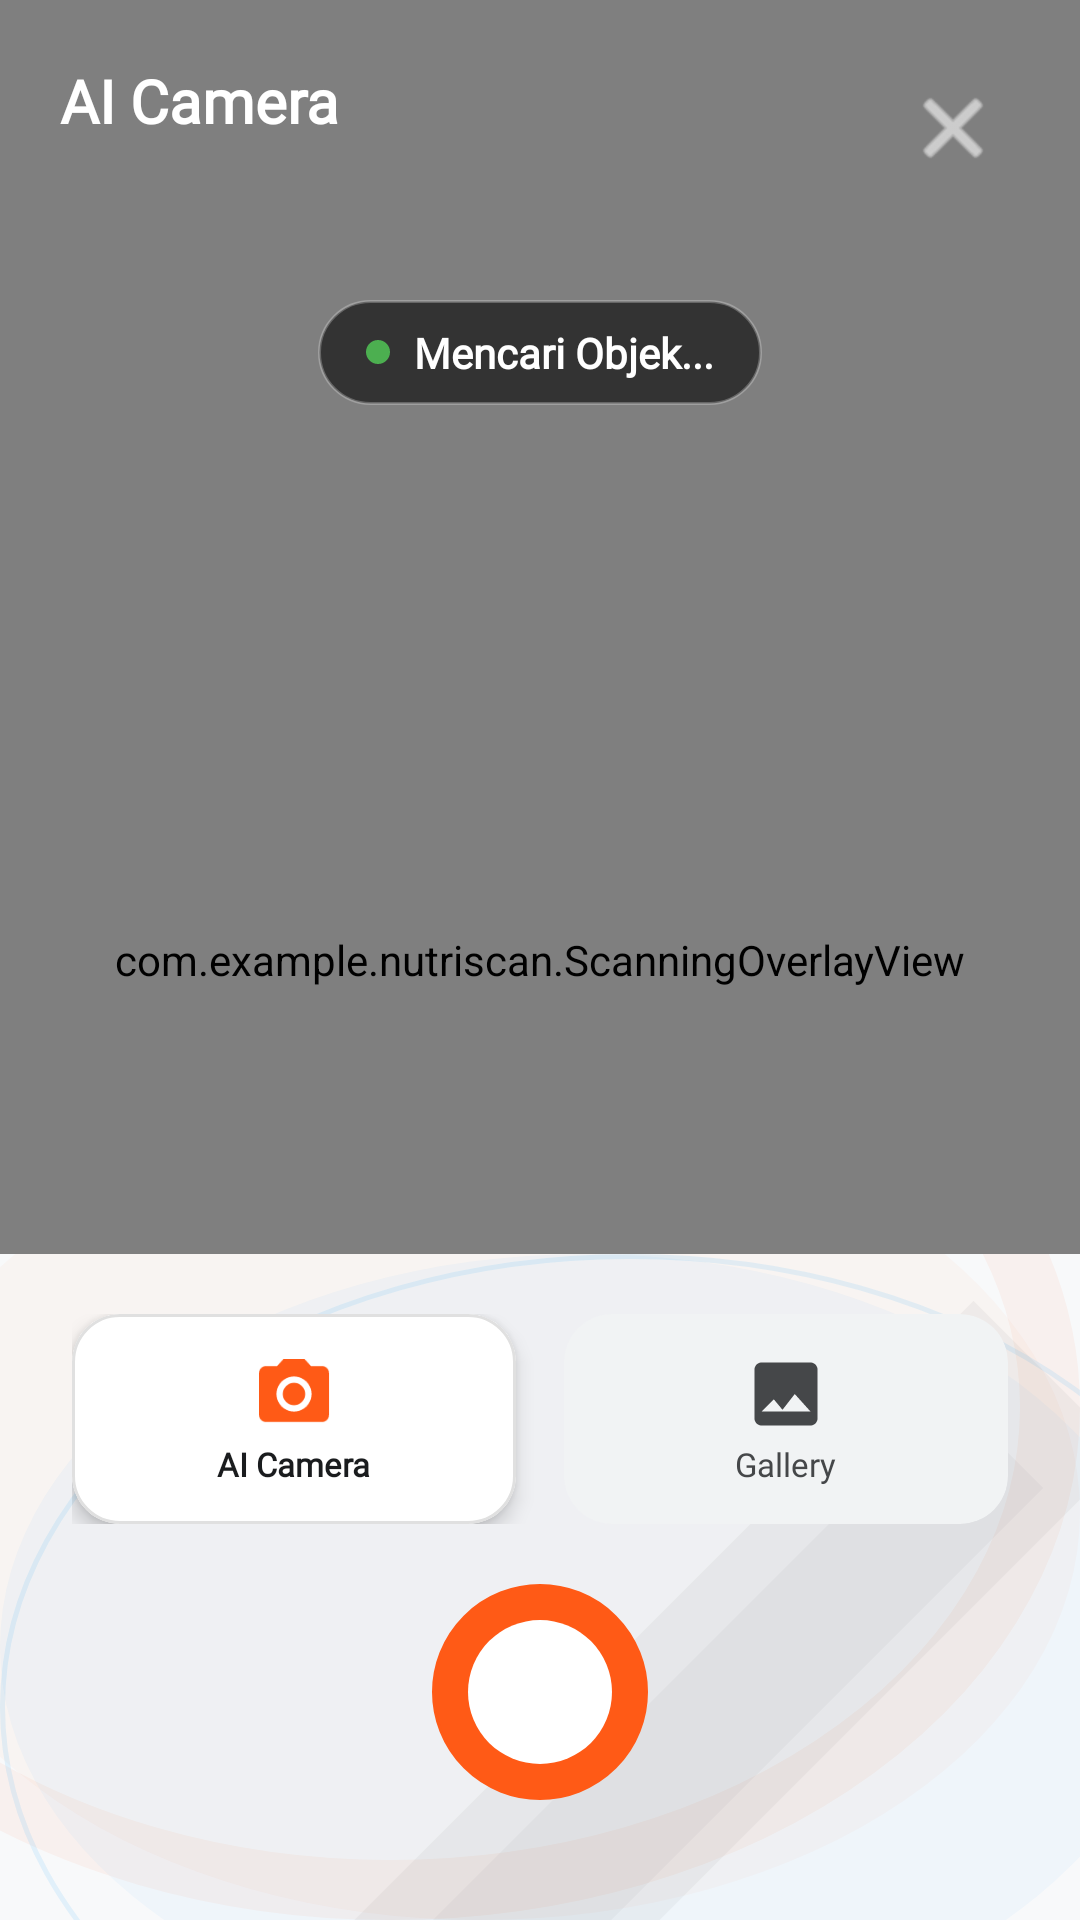

Produce the Android XML layout that renders to this screen, including the resource entries it uses.
<!-- AndroidManifest.xml: application theme Theme.Nutriscan -->
<!-- res/layout/activity_ai_camera.xml -->
<?xml version="1.0" encoding="utf-8"?>
<androidx.constraintlayout.widget.ConstraintLayout xmlns:android="http://schemas.android.com/apk/res/android"
    xmlns:app="http://schemas.android.com/apk/res-auto"
    xmlns:tools="http://schemas.android.com/tools"
    android:layout_width="match_parent"
    android:layout_height="match_parent"
    android:background="@drawable/bg_home_abstract">

    
    <androidx.camera.view.PreviewView
        android:id="@+id/viewFinder"
        android:layout_width="match_parent"
        android:layout_height="match_parent" />

    
    <com.example.nutriscan.ScanningOverlayView
        android:id="@+id/scanningOverlay"
        android:layout_width="match_parent"
        android:layout_height="match_parent" />

    
    <LinearLayout
        android:id="@+id/statusContainer"
        android:layout_width="wrap_content"
        android:layout_height="wrap_content"
        android:layout_marginTop="100dp"
        android:background="@drawable/bg_status_badge"
        android:orientation="horizontal"
        android:paddingHorizontal="16dp"
        android:paddingVertical="8dp"
        android:elevation="4dp"
        app:layout_constraintEnd_toEndOf="parent"
        app:layout_constraintStart_toStartOf="parent"
        app:layout_constraintTop_toTopOf="parent">

        <View
            android:id="@+id/statusIndicator"
            android:layout_width="8dp"
            android:layout_height="8dp"
            android:layout_gravity="center"
            android:background="@drawable/circle_green" />

        <TextView
            android:id="@+id/tvStatus"
            android:layout_width="wrap_content"
            android:layout_height="wrap_content"
            android:layout_marginStart="8dp"
            android:fontFamily="@font/spacelight"
            android:text="Mencari Objek..."
            android:textColor="@color/white"
            android:textSize="14sp"
            android:textStyle="bold" />
    </LinearLayout>

    
    <RelativeLayout
        android:id="@+id/topBar"
        android:layout_width="match_parent"
        android:layout_height="wrap_content"
        android:padding="20dp"
        app:layout_constraintTop_toTopOf="parent">

        <TextView
            android:layout_width="wrap_content"
            android:layout_height="wrap_content"
            android:fontFamily="@font/spacelight"
            android:text="@string/title_ai_camera"
            android:textColor="@color/white"
            android:textSize="20sp"
            android:textStyle="bold" />

        <ImageButton
            android:id="@+id/btnClose"
            android:layout_width="45dp"
            android:layout_height="45dp"
            android:layout_alignParentEnd="true"
            android:background="?attr/selectableItemBackgroundBorderless"
            android:contentDescription="@string/cd_close_camera"
            android:padding="10dp"
            android:src="@android:drawable/ic_menu_close_clear_cancel"
            app:tint="@color/white" />
    </RelativeLayout>

    <androidx.constraintlayout.widget.ConstraintLayout
        android:layout_width="match_parent"
        android:layout_height="wrap_content"
        android:background="@drawable/bg_home_abstract"
        android:paddingTop="20dp"
        android:paddingBottom="40dp"
        app:layout_constraintBottom_toBottomOf="parent">

        <LinearLayout
            android:id="@+id/modeSelectionRow"
            android:layout_width="match_parent"
            android:layout_height="wrap_content"
            android:orientation="horizontal"
            android:paddingHorizontal="24dp"
            android:weightSum="2"
            app:layout_constraintTop_toTopOf="parent">

            <com.google.android.material.card.MaterialCardView
                android:id="@+id/btnAiCameraMode"
                android:layout_width="0dp"
                android:layout_height="70dp"
                android:layout_marginEnd="8dp"
                android:layout_weight="1"
                app:cardBackgroundColor="@color/white"
                app:cardCornerRadius="16dp"
                app:cardElevation="4dp"
                app:strokeColor="#E0E0E0"
                app:strokeWidth="1dp">

                <LinearLayout
                    android:layout_width="match_parent"
                    android:layout_height="match_parent"
                    android:gravity="center"
                    android:orientation="vertical">

                    <ImageView
                        android:layout_width="28dp"
                        android:layout_height="28dp"
                        android:contentDescription="@string/cd_ai_camera"
                        android:src="@drawable/ic_custom_ai_camera" />

                    <TextView
                        android:layout_width="wrap_content"
                        android:layout_height="wrap_content"
                        android:layout_marginTop="2dp"
                        android:fontFamily="@font/spacelight"
                        android:text="@string/title_ai_camera"
                        android:textColor="@color/black_deep"
                        android:textSize="11sp"
                        android:textStyle="bold" />
                </LinearLayout>
            </com.google.android.material.card.MaterialCardView>

            <com.google.android.material.card.MaterialCardView
                android:id="@+id/btnGallery"
                android:layout_width="0dp"
                android:layout_height="70dp"
                android:layout_marginStart="8dp"
                android:layout_weight="1"
                app:cardBackgroundColor="#F1F3F4"
                app:cardCornerRadius="16dp"
                app:cardElevation="0dp"
                app:strokeWidth="0dp">

                <LinearLayout
                    android:layout_width="match_parent"
                    android:layout_height="match_parent"
                    android:gravity="center"
                    android:orientation="vertical">

                    <ImageView
                        android:layout_width="28dp"
                        android:layout_height="28dp"
                        android:contentDescription="@string/cd_gallery"
                        android:src="@drawable/ic_custom_gallery" />

                    <TextView
                        android:layout_width="wrap_content"
                        android:layout_height="wrap_content"
                        android:layout_marginTop="2dp"
                        android:fontFamily="@font/spacelight"
                        android:text="@string/label_gallery"
                        android:textColor="@color/black_soft"
                        android:textSize="11sp" />
                </LinearLayout>
            </com.google.android.material.card.MaterialCardView>
        </LinearLayout>

        <ImageButton
            android:id="@+id/btnCapture"
            android:layout_width="72dp"
            android:layout_height="72dp"
            android:layout_marginTop="20dp"
            android:background="@drawable/circle_background_soft"
            android:backgroundTint="#FF5A16"
            android:contentDescription="@string/cd_capture_button"
            android:padding="12dp"
            android:src="@drawable/progress_bar_inner_circle"
            app:layout_constraintBottom_toBottomOf="parent"
            app:layout_constraintEnd_toEndOf="parent"
            app:layout_constraintStart_toStartOf="parent"
            app:layout_constraintTop_toBottomOf="@id/modeSelectionRow"
            app:tint="@color/white" />

    </androidx.constraintlayout.widget.ConstraintLayout>

</androidx.constraintlayout.widget.ConstraintLayout>
<!-- resources referenced by this layout -->
<resources>
  <color name="black_deep">#1A1C1E</color>
  <color name="black_soft">#454749</color>
  <color name="white">#FFFFFF</color>
  <!-- drawable bg_status_badge (drawable) -->
  <?xml version="1.0" encoding="utf-8"?>
  <shape xmlns:android="http://schemas.android.com/apk/res/android">
      <solid android:color="#99000000" />
      <corners android:radius="20dp" />
      <stroke android:width="1dp" android:color="#40FFFFFF" />
  </shape>
  <!-- drawable circle_background_soft (drawable) -->
  <?xml version="1.0" encoding="utf-8"?>
  <shape xmlns:android="http://schemas.android.com/apk/res/android"
      android:shape="oval">
  
      
      <solid android:color="#C3AED6" />
  
      
      <stroke
          android:width="1dp"
          android:color="#C3AED6" /> 
  
  </shape>
  <!-- drawable circle_green (drawable) -->
  <?xml version="1.0" encoding="utf-8"?>
  <shape xmlns:android="http://schemas.android.com/apk/res/android" android:shape="oval">
      <solid android:color="#4CAF50" />
      <size android:width="12dp" android:height="12dp" />
  </shape>
  <!-- drawable ic_custom_ai_camera (drawable) -->
  <vector xmlns:android="http://schemas.android.com/apk/res/android"
      android:width="24dp"
      android:height="24dp"
      android:viewportWidth="24"
      android:viewportHeight="24">
      <path
          android:fillColor="#FF5A16"
          android:pathData="M12,12m-3.2,0a3.2,3.2 0 1,1 6.4,0a3.2,3.2 0 1,1 -6.4,0" />
      <path
          android:fillColor="#FF5A16"
          android:pathData="M9,2L7.17,4H4C2.9,4 2,4.9 2,6V18C2,19.1 2.9,20 4,20H20C21.1,20 22,19.1 22,18V6C22,4.9 21.1,4 20,4H16.83L15,2H9M12,17C9.24,17 7,14.76 7,12C7,9.24 9.24,7 12,7C14.76,7 17,9.24 17,12C17,14.76 14.76,17 12,17Z" />
  </vector>
  <!-- drawable ic_custom_gallery (drawable) -->
  <vector xmlns:android="http://schemas.android.com/apk/res/android"
      android:width="24dp"
      android:height="24dp"
      android:viewportWidth="24"
      android:viewportHeight="24">
      <path
          android:fillColor="#454749"
          android:pathData="M21,19V5c0,-1.1 -0.9,-2 -2,-2H5C3.9,3 3,3.9 3,5v14c0,1.1 0.9,2 2,2h14C20.1,21 21,20.1 21,19zM8.5,13.5l2.5,3.01L14.5,12l4.5,5H5L8.5,13.5z" />
  </vector>
  <!-- drawable progress_bar_inner_circle (drawable) -->
  <?xml version="1.0" encoding="utf-8"?>
  <shape xmlns:android="http://schemas.android.com/apk/res/android"
      android:shape="oval">
      <solid android:color="#D1C4E9"/>
  </shape>
  <string name="cd_ai_camera">Buka AI Kamera</string>
  <string name="cd_capture_button">Ambil Foto</string>
  <string name="cd_close_camera">Tutup Kamera</string>
  <string name="cd_gallery">Buka Galeri</string>
  <string name="label_gallery">Gallery</string>
  <string name="title_ai_camera">AI Camera</string>
  <style name="Theme.Nutriscan" parent="Base.Theme.Nutriscan" />
  <style name="Base.Theme.Nutriscan" parent="Theme.Material3.DayNight.NoActionBar">
          
      </style>
</resources>
